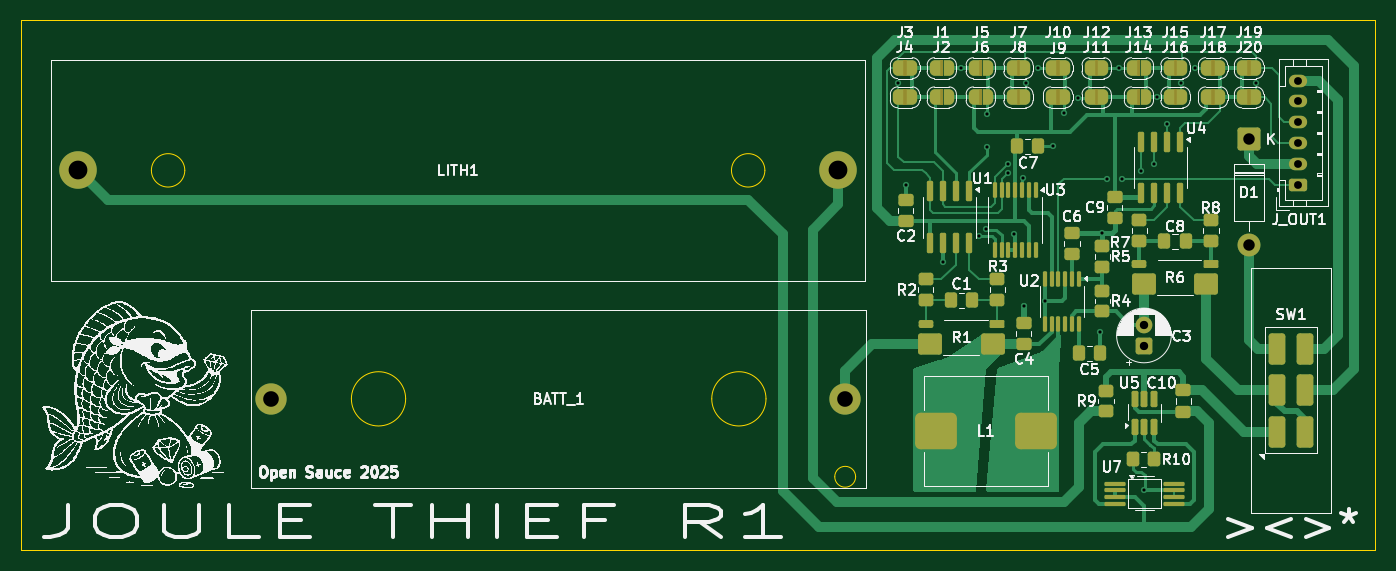
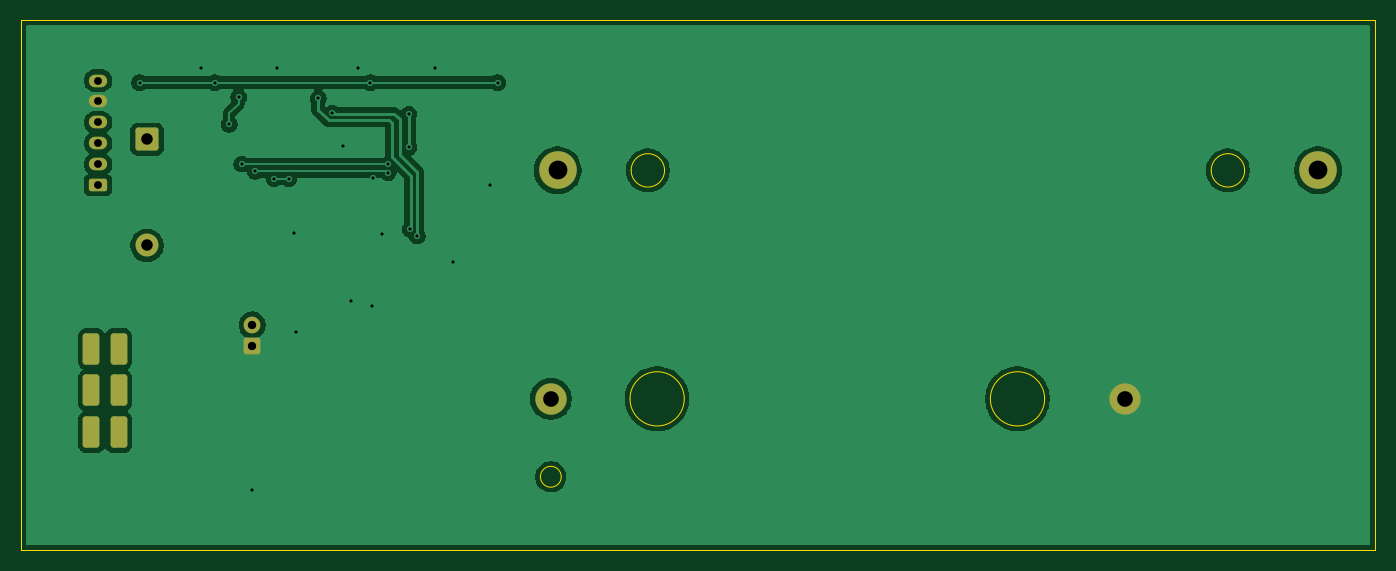
Circuit board: 11 layer files. Board 129.8 x 50.8 mm.
- bottom_copper: Joule Thief-B_Cu.gbr (54184 bytes)
- bottom_mask: Joule Thief-B_Mask.gbr (2183 bytes)
- paste: Joule Thief-B_Paste.gbr (452 bytes)
- bottom_silk: Joule Thief-B_Silkscreen.gbr (453 bytes)
- outline: Joule Thief-Edge_Cuts.gbr (1443 bytes)
- top_copper: Joule Thief-F_Cu.gbr (37647 bytes)
- top_mask: Joule Thief-F_Mask.gbr (12622 bytes)
- paste: Joule Thief-F_Paste.gbr (5771 bytes)
- top_silk: Joule Thief-F_Silkscreen.gbr (267070 bytes)
- drill: Joule Thief-NPTH.drl (269 bytes)
- drill: Joule Thief-PTH.drl (1558 bytes)

=== bottom_copper: Joule Thief-B_Cu.gbr (54184 bytes, source omitted) ===
=== bottom_mask: Joule Thief-B_Mask.gbr (2183 bytes, source withheld) ===
=== paste: Joule Thief-B_Paste.gbr ===
%TF.GenerationSoftware,KiCad,Pcbnew,9.0.3*%
%TF.CreationDate,2025-08-05T15:46:52-07:00*%
%TF.ProjectId,Joule Thief,4a6f756c-6520-4546-9869-65662e6b6963,R1*%
%TF.SameCoordinates,Original*%
%TF.FileFunction,Paste,Bot*%
%TF.FilePolarity,Positive*%
%FSLAX46Y46*%
G04 Gerber Fmt 4.6, Leading zero omitted, Abs format (unit mm)*
G04 Created by KiCad (PCBNEW 9.0.3) date 2025-08-05 15:46:52*
%MOMM*%
%LPD*%
G01*
G04 APERTURE LIST*
G04 APERTURE END LIST*
M02*

=== bottom_silk: Joule Thief-B_Silkscreen.gbr ===
%TF.GenerationSoftware,KiCad,Pcbnew,9.0.3*%
%TF.CreationDate,2025-08-05T15:46:53-07:00*%
%TF.ProjectId,Joule Thief,4a6f756c-6520-4546-9869-65662e6b6963,R1*%
%TF.SameCoordinates,Original*%
%TF.FileFunction,Legend,Bot*%
%TF.FilePolarity,Positive*%
%FSLAX46Y46*%
G04 Gerber Fmt 4.6, Leading zero omitted, Abs format (unit mm)*
G04 Created by KiCad (PCBNEW 9.0.3) date 2025-08-05 15:46:53*
%MOMM*%
%LPD*%
G01*
G04 APERTURE LIST*
G04 APERTURE END LIST*
M02*

=== outline: Joule Thief-Edge_Cuts.gbr ===
%TF.GenerationSoftware,KiCad,Pcbnew,9.0.3*%
%TF.CreationDate,2025-08-05T15:46:53-07:00*%
%TF.ProjectId,Joule Thief,4a6f756c-6520-4546-9869-65662e6b6963,R1*%
%TF.SameCoordinates,Original*%
%TF.FileFunction,Profile,NP*%
%FSLAX46Y46*%
G04 Gerber Fmt 4.6, Leading zero omitted, Abs format (unit mm)*
G04 Created by KiCad (PCBNEW 9.0.3) date 2025-08-05 15:46:53*
%MOMM*%
%LPD*%
G01*
G04 APERTURE LIST*
%TA.AperFunction,Profile*%
%ADD10C,0.050000*%
%TD*%
%TA.AperFunction,Profile*%
%ADD11C,0.100000*%
%TD*%
G04 APERTURE END LIST*
D10*
X39069826Y-34605000D02*
X168869826Y-34605000D01*
X168869826Y-85400000D01*
X39069826Y-85400000D01*
X39069826Y-34605000D01*
D11*
%TO.C,LITH1*%
X54769826Y-49000000D02*
G75*
G02*
X51569826Y-49000000I-1600000J0D01*
G01*
X51569826Y-49000000D02*
G75*
G02*
X54769826Y-49000000I1600000J0D01*
G01*
X110369826Y-49000000D02*
G75*
G02*
X107169826Y-49000000I-1600000J0D01*
G01*
X107169826Y-49000000D02*
G75*
G02*
X110369826Y-49000000I1600000J0D01*
G01*
%TO.C,BATT_1*%
X75939826Y-70900000D02*
G75*
G02*
X70739826Y-70900000I-2600000J0D01*
G01*
X70739826Y-70900000D02*
G75*
G02*
X75939826Y-70900000I2600000J0D01*
G01*
X110479826Y-70900000D02*
G75*
G02*
X105279826Y-70900000I-2600000J0D01*
G01*
X105279826Y-70900000D02*
G75*
G02*
X110479826Y-70900000I2600000J0D01*
G01*
X119069826Y-78370000D02*
G75*
G02*
X117069826Y-78370000I-1000000J0D01*
G01*
X117069826Y-78370000D02*
G75*
G02*
X119069826Y-78370000I1000000J0D01*
G01*
%TD*%
M02*

=== top_copper: Joule Thief-F_Cu.gbr (37647 bytes, source omitted) ===
=== top_mask: Joule Thief-F_Mask.gbr (12622 bytes, source omitted) ===
=== paste: Joule Thief-F_Paste.gbr ===
%TF.GenerationSoftware,KiCad,Pcbnew,9.0.3*%
%TF.CreationDate,2025-08-05T15:46:52-07:00*%
%TF.ProjectId,Joule Thief,4a6f756c-6520-4546-9869-65662e6b6963,R1*%
%TF.SameCoordinates,Original*%
%TF.FileFunction,Paste,Top*%
%TF.FilePolarity,Positive*%
%FSLAX46Y46*%
G04 Gerber Fmt 4.6, Leading zero omitted, Abs format (unit mm)*
G04 Created by KiCad (PCBNEW 9.0.3) date 2025-08-05 15:46:52*
%MOMM*%
%LPD*%
G01*
G04 APERTURE LIST*
G04 Aperture macros list*
%AMRoundRect*
0 Rectangle with rounded corners*
0 $1 Rounding radius*
0 $2 $3 $4 $5 $6 $7 $8 $9 X,Y pos of 4 corners*
0 Add a 4 corners polygon primitive as box body*
4,1,4,$2,$3,$4,$5,$6,$7,$8,$9,$2,$3,0*
0 Add four circle primitives for the rounded corners*
1,1,$1+$1,$2,$3*
1,1,$1+$1,$4,$5*
1,1,$1+$1,$6,$7*
1,1,$1+$1,$8,$9*
0 Add four rect primitives between the rounded corners*
20,1,$1+$1,$2,$3,$4,$5,0*
20,1,$1+$1,$4,$5,$6,$7,0*
20,1,$1+$1,$6,$7,$8,$9,0*
20,1,$1+$1,$8,$9,$2,$3,0*%
G04 Aperture macros list end*
%ADD10RoundRect,0.100000X-0.900000X-0.100000X0.900000X-0.100000X0.900000X0.100000X-0.900000X0.100000X0*%
%ADD11RoundRect,0.243600X0.901400X0.771400X-0.901400X0.771400X-0.901400X-0.771400X0.901400X-0.771400X0*%
%ADD12RoundRect,0.091200X0.608800X0.288800X-0.608800X0.288800X-0.608800X-0.288800X0.608800X-0.288800X0*%
%ADD13RoundRect,0.190000X0.510000X0.190000X-0.510000X0.190000X-0.510000X-0.190000X0.510000X-0.190000X0*%
%ADD14RoundRect,0.525000X1.475000X-1.225000X1.475000X1.225000X-1.475000X1.225000X-1.475000X-1.225000X0*%
%ADD15RoundRect,0.250000X-0.450000X0.350000X-0.450000X-0.350000X0.450000X-0.350000X0.450000X0.350000X0*%
%ADD16RoundRect,0.100000X-0.100000X0.637500X-0.100000X-0.637500X0.100000X-0.637500X0.100000X0.637500X0*%
%ADD17RoundRect,0.100000X-0.100000X0.625000X-0.100000X-0.625000X0.100000X-0.625000X0.100000X0.625000X0*%
%ADD18RoundRect,0.250000X0.450000X-0.350000X0.450000X0.350000X-0.450000X0.350000X-0.450000X-0.350000X0*%
%ADD19RoundRect,0.150000X-0.150000X0.825000X-0.150000X-0.825000X0.150000X-0.825000X0.150000X0.825000X0*%
%ADD20RoundRect,0.250000X-0.337500X-0.475000X0.337500X-0.475000X0.337500X0.475000X-0.337500X0.475000X0*%
%ADD21RoundRect,0.250000X0.475000X-0.337500X0.475000X0.337500X-0.475000X0.337500X-0.475000X-0.337500X0*%
%ADD22RoundRect,0.250000X-0.475000X0.337500X-0.475000X-0.337500X0.475000X-0.337500X0.475000X0.337500X0*%
%ADD23RoundRect,0.250000X-0.350000X-0.450000X0.350000X-0.450000X0.350000X0.450000X-0.350000X0.450000X0*%
%ADD24RoundRect,0.250000X0.337500X0.475000X-0.337500X0.475000X-0.337500X-0.475000X0.337500X-0.475000X0*%
%ADD25RoundRect,0.162500X0.162500X-0.617500X0.162500X0.617500X-0.162500X0.617500X-0.162500X-0.617500X0*%
G04 APERTURE END LIST*
D10*
%TO.C,U7*%
X143950000Y-79040349D03*
X143950000Y-79680349D03*
X143950000Y-80340349D03*
X143950000Y-80980349D03*
X149550000Y-80980349D03*
X149550000Y-80340349D03*
X149550000Y-79680349D03*
X149550000Y-79040349D03*
%TD*%
D11*
%TO.C,R6*%
X152674580Y-59925000D03*
D12*
X153119580Y-58020000D03*
D13*
X146259580Y-58020000D03*
D11*
X146704580Y-59925000D03*
%TD*%
%TO.C,R1*%
X132194826Y-65660000D03*
D12*
X132639826Y-63755000D03*
D13*
X125779826Y-63755000D03*
D11*
X126224826Y-65660000D03*
%TD*%
D14*
%TO.C,L1*%
X126819826Y-74000000D03*
X136319826Y-74000000D03*
%TD*%
D15*
%TO.C,R7*%
X146258496Y-53792436D03*
X146258496Y-55792436D03*
%TD*%
D16*
%TO.C,U3*%
X136319826Y-50900000D03*
X135669826Y-50900000D03*
X135019826Y-50900000D03*
X134369826Y-50900000D03*
X133719826Y-50900000D03*
X133069826Y-50900000D03*
X132419826Y-50900000D03*
X132419826Y-56625000D03*
X133069826Y-56625000D03*
X133719826Y-56625000D03*
X134369826Y-56625000D03*
X135019826Y-56625000D03*
X135669826Y-56625000D03*
X136319826Y-56625000D03*
%TD*%
D17*
%TO.C,U2*%
X140453580Y-59401000D03*
X139803580Y-59401000D03*
X139153580Y-59401000D03*
X138503580Y-59401000D03*
X137853580Y-59401000D03*
X137203580Y-59401000D03*
X137203580Y-63701000D03*
X137853580Y-63701000D03*
X138503580Y-63701000D03*
X139153580Y-63701000D03*
X139803580Y-63701000D03*
X140453580Y-63701000D03*
%TD*%
D15*
%TO.C,R9*%
X143065743Y-70110349D03*
X143065743Y-72110349D03*
%TD*%
D18*
%TO.C,R4*%
X142704580Y-62525000D03*
X142704580Y-60525000D03*
%TD*%
D19*
%TO.C,U4*%
X150200000Y-46250000D03*
X148930000Y-46250000D03*
X147660000Y-46250000D03*
X146390000Y-46250000D03*
X146390000Y-51200000D03*
X147660000Y-51200000D03*
X148930000Y-51200000D03*
X150200000Y-51200000D03*
%TD*%
D20*
%TO.C,C5*%
X140449882Y-66525000D03*
X142524882Y-66525000D03*
%TD*%
D21*
%TO.C,C10*%
X150465743Y-72147849D03*
X150465743Y-70072849D03*
%TD*%
D22*
%TO.C,C9*%
X143901125Y-51533089D03*
X143901125Y-53608089D03*
%TD*%
D15*
%TO.C,R8*%
X153118175Y-53787510D03*
X153118175Y-55787510D03*
%TD*%
D21*
%TO.C,C4*%
X135169826Y-65675000D03*
X135169826Y-63600000D03*
%TD*%
%TO.C,C6*%
X139796709Y-57037500D03*
X139796709Y-54962500D03*
%TD*%
D20*
%TO.C,C7*%
X134494826Y-46700000D03*
X136569826Y-46700000D03*
%TD*%
D15*
%TO.C,R3*%
X132646915Y-59450000D03*
X132646915Y-61450000D03*
%TD*%
D18*
%TO.C,R5*%
X142704580Y-58225000D03*
X142704580Y-56225000D03*
%TD*%
D23*
%TO.C,R10*%
X145665743Y-76710349D03*
X147665743Y-76710349D03*
%TD*%
D24*
%TO.C,C1*%
X130247326Y-61450000D03*
X128172326Y-61450000D03*
%TD*%
D19*
%TO.C,U1*%
X129974826Y-51025000D03*
X128704826Y-51025000D03*
X127434826Y-51025000D03*
X126164826Y-51025000D03*
X126164826Y-55975000D03*
X127434826Y-55975000D03*
X128704826Y-55975000D03*
X129974826Y-55975000D03*
%TD*%
D25*
%TO.C,U5*%
X145800000Y-73600000D03*
X146750000Y-73600000D03*
X147700000Y-73600000D03*
X147700000Y-70900000D03*
X146750000Y-70900000D03*
X145800000Y-70900000D03*
%TD*%
D21*
%TO.C,C2*%
X123869826Y-53875000D03*
X123869826Y-51800000D03*
%TD*%
D15*
%TO.C,R2*%
X125784826Y-59450000D03*
X125784826Y-61450000D03*
%TD*%
D24*
%TO.C,C8*%
X150727080Y-55790000D03*
X148652080Y-55790000D03*
%TD*%
M02*

=== top_silk: Joule Thief-F_Silkscreen.gbr (267070 bytes, source omitted) ===
=== drill: Joule Thief-NPTH.drl ===
M48
; DRILL file {KiCad 9.0.3} date 2025-08-05T15:46:51-0700
; FORMAT={-:-/ absolute / metric / decimal}
; #@! TF.CreationDate,2025-08-05T15:46:51-07:00
; #@! TF.GenerationSoftware,Kicad,Pcbnew,9.0.3
; #@! TF.FileFunction,NonPlated,1,2,NPTH
FMAT,2
METRIC
%
G90
G05
M30

=== drill: Joule Thief-PTH.drl ===
M48
; DRILL file {KiCad 9.0.3} date 2025-08-05T15:46:51-0700
; FORMAT={-:-/ absolute / metric / decimal}
; #@! TF.CreationDate,2025-08-05T15:46:51-07:00
; #@! TF.GenerationSoftware,Kicad,Pcbnew,9.0.3
; #@! TF.FileFunction,Plated,1,2,PTH
FMAT,2
METRIC
; #@! TA.AperFunction,Plated,PTH,ViaDrill
T1C0.300
; #@! TA.AperFunction,Plated,PTH,ComponentDrill
T2C0.750
; #@! TA.AperFunction,Plated,PTH,ComponentDrill
T3C0.800
; #@! TA.AperFunction,Plated,PTH,ComponentDrill
T4C1.100
; #@! TA.AperFunction,Plated,PTH,ComponentDrill
T5C1.500
; #@! TA.AperFunction,Plated,PTH,ComponentDrill
T6C1.800
%
G90
G05
T1
X123.17Y-40.6
X123.87Y-50.4
X127.47Y-57.8
X129.17Y-39.2
X130.87Y-55.3
X131.52Y-54.65
X131.67Y-43.6
X131.67Y-46.8
X133.67Y-48.4
X133.67Y-49.249
X134.295Y-55.087
X135.07Y-49.7
X135.17Y-62.0
X135.37Y-40.6
X136.57Y-39.2
X137.204Y-61.551
X138.0Y-46.7
X139.01Y-43.55
X140.37Y-42.1
X142.505Y-64.525
X142.7Y-54.962
X143.2Y-49.8
X144.27Y-39.2
X144.601Y-49.8
X146.4Y-49.1
X146.75Y-79.61
X147.7Y-48.4
X148.0Y-42.0
X148.9Y-44.6
X150.27Y-40.6
X151.57Y-39.2
X157.47Y-40.6
T2
X161.47Y-40.4
X161.47Y-42.4
X161.47Y-44.4
X161.47Y-46.4
X161.47Y-48.4
X161.47Y-50.4
T3
X146.705Y-63.825
X146.705Y-65.825
T4
X156.77Y-46.02
X156.77Y-56.18
T5
X63.01Y-70.9
X118.07Y-70.9
T6
X44.52Y-49.0
X117.42Y-49.0
T3
G00X159.5Y-66.75
M15
G01X159.5Y-65.45
M16
G05
G00X159.5Y-70.75
M15
G01X159.5Y-69.45
M16
G05
G00X159.5Y-74.75
M15
G01X159.5Y-73.45
M16
G05
G00X162.1Y-66.75
M15
G01X162.1Y-65.45
M16
G05
G00X162.1Y-70.75
M15
G01X162.1Y-69.45
M16
G05
G00X162.1Y-74.75
M15
G01X162.1Y-73.45
M16
G05
M30

